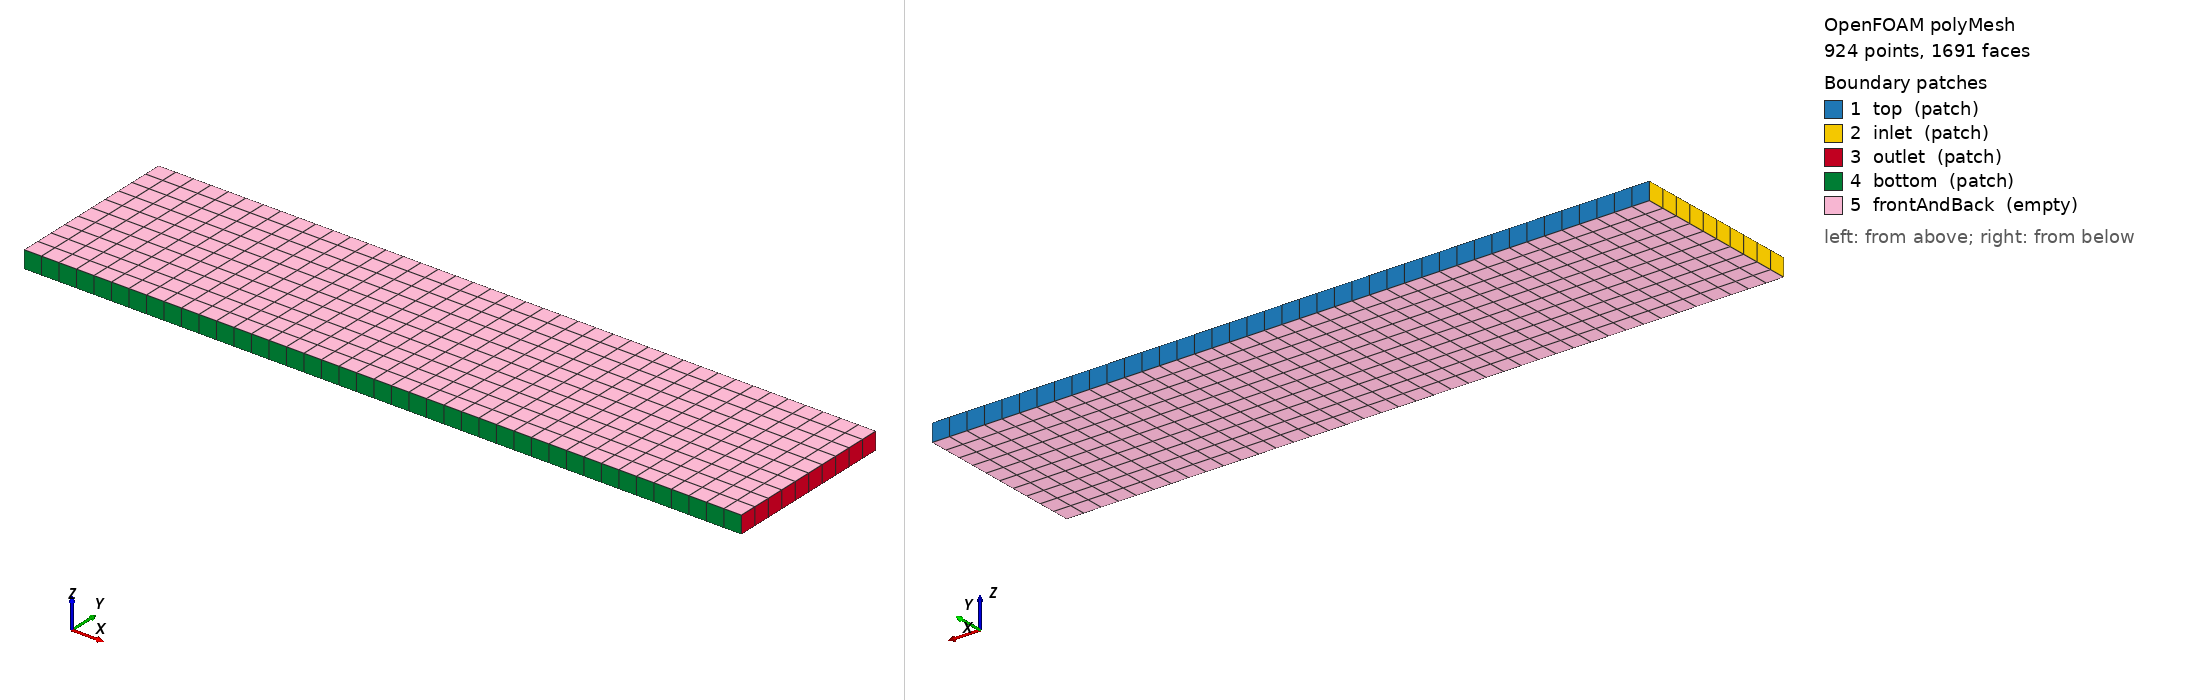

OpenFOAM case: the committed polyMesh, 924 points, 1691 faces. Boundary patches (legend numbers): 1 top (patch), 2 inlet (patch), 3 outlet (patch), 4 bottom (patch), 5 frontAndBack (empty). Left view from above one corner, right view from below the opposite corner. Boundary conditions: 3 field file(s) under 0/; 5 of 5 drawn patches have an entry in a shipped field file.

=== constant/polyMesh/boundary ===
/*--------------------------------*- C++ -*----------------------------------*\
  =========                 |
  \\      /  F ield         | OpenFOAM: The Open Source CFD Toolbox
   \\    /   O peration     | Website:  https://openfoam.org
    \\  /    A nd           | Version:  10
     \\/     M anipulation  |
\*---------------------------------------------------------------------------*/
FoamFile
{
    format      ascii;
    class       polyBoundaryMesh;
    location    "constant/polyMesh";
    object      boundary;
}
// * * * * * * * * * * * * * * * * * * * * * * * * * * * * * * * * * * * * * //

5
(
    top
    {
        type            patch;
        nFaces          41;
        startFace       769;
    }
    inlet
    {
        type            patch;
        nFaces          10;
        startFace       810;
    }
    outlet
    {
        type            patch;
        nFaces          10;
        startFace       820;
    }
    bottom
    {
        type            patch;
        nFaces          41;
        startFace       830;
    }
    frontAndBack
    {
        type            empty;
        inGroups        List<word> 1(empty);
        nFaces          820;
        startFace       871;
    }
)

// ************************************************************************* //


=== system/blockMeshDict ===
FoamFile
{
    format      ascii;
    class       dictionary;
    object      blockMeshDict;
}


convertToMeters 1;

vertices
(
    (0 0 -0.05)
    (4.1 0 -0.05)
    (4.1 1 -0.05)
    (0 1 -0.05)
    (0 0 0.05)
    (4.1 0 0.05)
    (4.1 1 0.05)
    (0 1 0.05)
);

blocks
(
    hex (0 1 2 3 4 5 6 7) (41 10 1) simpleGrading (1 1 1)
);

boundary
(
    top
    {
        type patch;
        faces
        (
            (3 7 6 2)
        );
    }
    inlet
    {
        type patch;
        faces
        (
            (0 4 7 3)
        );
    }
    outlet
    {
        type patch;
        faces
        (
            (2 6 5 1)
        );
    }
    bottom
    {
        type patch;
        faces
        (
            (1 5 4 0)
        );
    }
    frontAndBack
    {
        type empty;
        faces
        (
            (0 3 2 1)
            (4 5 6 7)
        );
    }
);

=== system/controlDict ===
FoamFile
{
    format      ascii;
    class       dictionary;
    location    "system";
    object      controlDict;
}


application     rhoCentralFoam;

startFrom       startTime;

startTime       0;

stopAt          endTime;

endTime         10.0;

deltaT          0.0025;

writeControl    adjustableRunTime;

writeInterval   1.0;

purgeWrite      0;

writeFormat     ascii;

writePrecision  6;

writeCompression off;

timeFormat      general;

timePrecision   6;

runTimeModifiable yes;

adjustTimeStep  yes;

maxCo           0.0001;

maxDeltaT       1;

=== 0/T ===
FoamFile
{
    format      ascii;
    class       volScalarField;
    object      T;
}


dimensions      [0 0 0 1 0 0 0];

internalField   uniform 1.0;

boundaryField
{
    top
    {
        type            fixedValue;
        value           uniform 1.25853;
    }
    inlet
    {
        type            fixedValue;
        value           uniform 1.0;
    }
    outlet
    {
        type            zeroGradient;
    }
    bottom
    {
        type            zeroGradient;
    }
    frontAndBack
    {
        type            empty;
    }
}

=== 0/U ===
FoamFile
{
    format      ascii;
    class       volVectorField;
    object      U;
}


dimensions      [0 1 -1 0 0 0 0];

internalField   uniform (2.9 0 0);

boundaryField
{
    top
    {
        type            fixedValue;
        value           uniform (3.0 -0.50632 0.0);
    }
    inlet
    {
        type            fixedValue;
        value           uniform (2.9 0 0);
    }
    outlet
    {
        type            zeroGradient;
    }
    bottom
    {
        type            zeroGradient;
    }
    frontAndBack
    {
        type            empty;
    }
}

=== 0/p ===
FoamFile
{
    format      ascii;
    class       volScalarField;
    object      p;
}


dimensions      [1 -1 -2 0 0 0 0];

internalField   uniform 1.0;

boundaryField
{
    top
    {
        type            zeroGradient;
    }
    inlet
    {
        type            fixedValue;
        value           uniform 1.0;
    }
    outlet
    {
        type            zeroGradient;
    }
    bottom
    {
        type            zeroGradient;
    }
    frontAndBack
    {
        type            empty;
    }
}

Also in the case, not shown: constant/polyMesh/faces (numeric list); constant/polyMesh/owner (numeric list); constant/polyMesh/points (numeric list).
